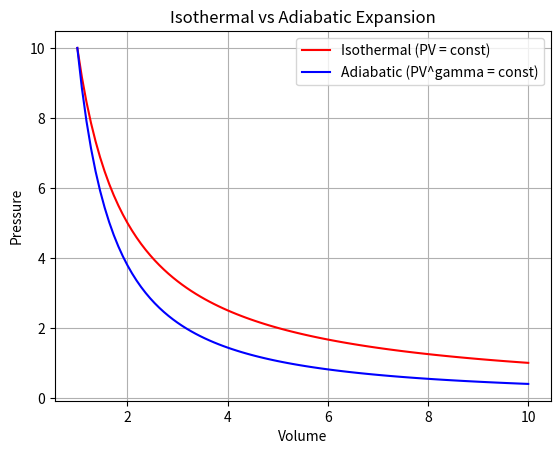

This figure's Python source:
%matplotlib inline
import numpy as np
import matplotlib.pyplot as plt

V = np.linspace(1, 10, 100)
P_iso = 10 / V
P_adia = 10 / V**1.4

plt.plot(V, P_iso, 'r', label='Isothermal (PV = const)')
plt.plot(V, P_adia, 'b', label='Adiabatic (PV^gamma = const)')

plt.title('Isothermal vs Adiabatic Expansion')
plt.xlabel('Volume')
plt.ylabel('Pressure')
plt.legend()
plt.grid(True)
plt.savefig('iso_vs_adia.png')
